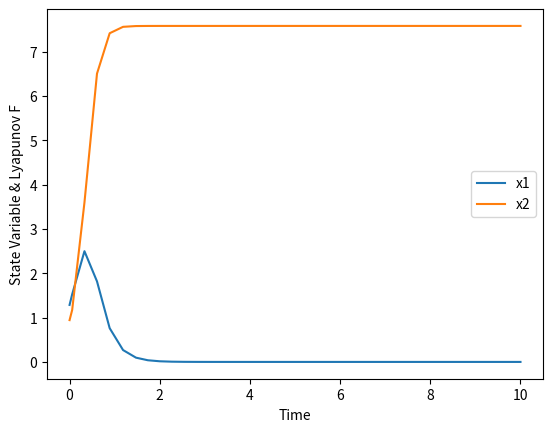

This chart was generated by the following Python code:
import numpy as np
from scipy.integrate import solve_ivp
import matplotlib.pyplot as plt
import math

# Define the system dynamics

def dynamics(t, state, *args):
    a, r, epsilon = args
    x1, x2 = state
    dx1dt = -(x2-a)*x1 + epsilon
    dx2dt = r*x1**2 
    # dx2dt = r*np.abs(x1) 
    # dx2dt = r*np.abs(x1)**3

    return [dx1dt, dx2dt]

def run_sim():
    t_start = 0.0
    t_end = 10.0
    t_span = [t_start, t_end]

    x1_init = 4*np.random.rand() - 2  # -2~2 사이의 초기값 x1_init
    x2_init = 2*np.random.rand()  # 0~2 사이의 초기값 x2_init

    state_init = [x1_init, x2_init]
    a = 4 # 0~5 사이의 숫자
    # a = 5*np.random.rand() # 0~5 사이의 숫자
    # b = 5
    r = 2
    epsilon = 1.e-2
    args = a, r, epsilon

    try:
        sol = solve_ivp(dynamics, t_span, state_init, dense_output=True, args=args)

    except Exception as e:
        # 예외가 발생하면 그 내용을 출력
        print(f"\nAn error occurred: {e}\n")
        return

    # f_lyapunov = 0.5*(np.power(sol.y[0,:],2) + np.power((sol.y[1,:] - (a + epsilon)),2)/r)
    plt.plot(sol.t, sol.y[0,:],label='x1')
    plt.plot(sol.t, sol.y[1,:],label='x2')
    # plt.plot(sol.t, f_lyapunov,label='Lyapynov Function')
    plt.legend()
    plt.xlabel('Time')
    plt.ylabel('State Variable & Lyapunov F')
    plt.show()  # 결과 그리기


if __name__ == "__main__":
    run_sim()
    a=1